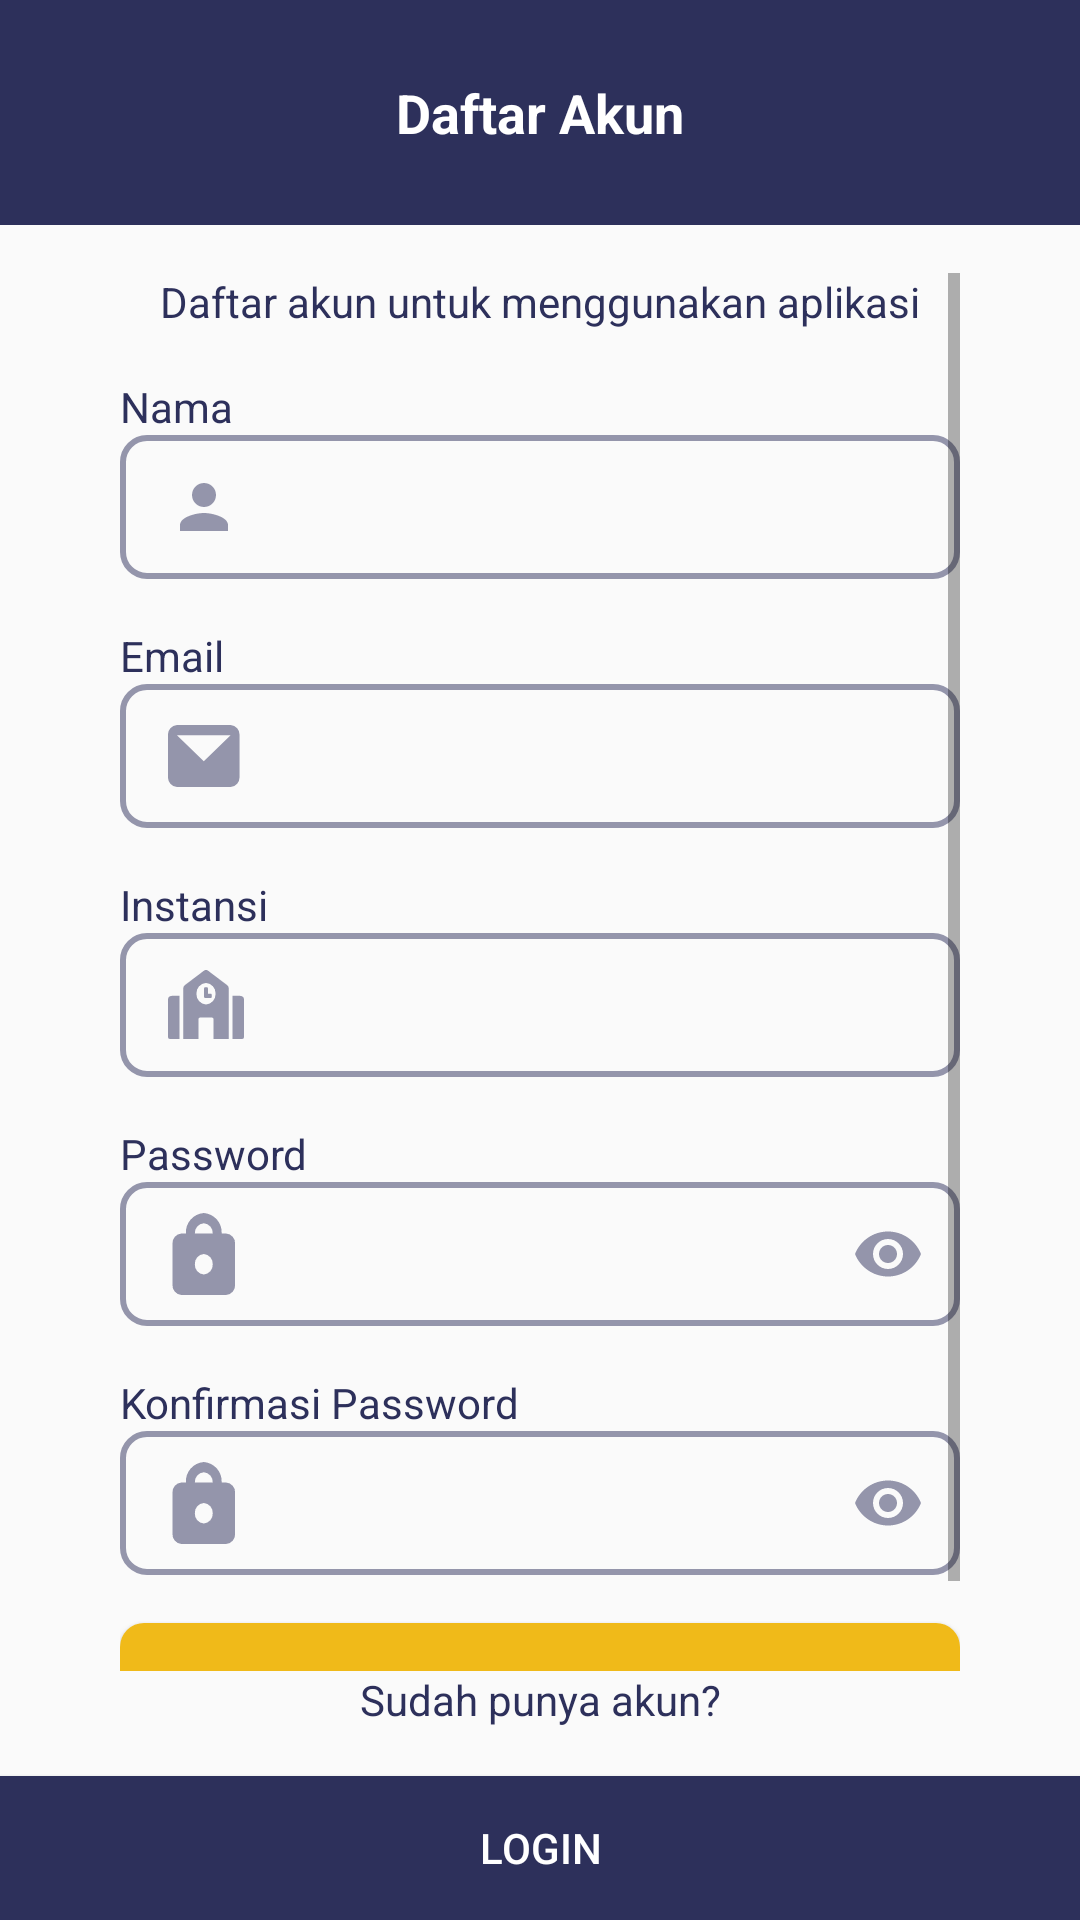

Produce the Android XML layout that renders to this screen, including the resource entries it uses.
<!-- AndroidManifest.xml: application theme AppTheme -->
<!-- res/layout/activity_register.xml -->
<?xml version="1.0" encoding="utf-8"?>
<androidx.constraintlayout.widget.ConstraintLayout xmlns:android="http://schemas.android.com/apk/res/android"
    xmlns:app="http://schemas.android.com/apk/res-auto"
    xmlns:tools="http://schemas.android.com/tools"
    android:layout_width="match_parent"
    android:layout_height="match_parent"
    tools:context=".modul.authentication.RegisterActivity">

    <LinearLayout
        android:id="@+id/linearLayout4"
        android:layout_width="match_parent"
        android:layout_height="75dp"
        android:background="@color/colorBlueLab"
        android:orientation="horizontal"
        app:layout_constraintEnd_toEndOf="parent"
        app:layout_constraintStart_toStartOf="parent"
        app:layout_constraintTop_toTopOf="parent"></LinearLayout>

    <TextView
        android:id="@+id/tv_title"
        android:layout_width="wrap_content"
        android:layout_height="wrap_content"
        android:text="Daftar Akun"
        android:textColor="@color/white"
        android:textSize="18sp"
        android:textStyle="bold"
        app:layout_constraintBottom_toBottomOf="@+id/linearLayout4"
        app:layout_constraintEnd_toEndOf="@id/linearLayout4"
        app:layout_constraintStart_toStartOf="@id/linearLayout4"
        app:layout_constraintTop_toTopOf="@id/linearLayout4" />

    <ScrollView
        android:id="@+id/scrollView2"
        android:layout_width="0dp"
        android:layout_height="0dp"
        android:layout_marginStart="@dimen/dimens_40"
        android:layout_marginTop="16dp"
        android:layout_marginEnd="@dimen/dimens_40"
        app:layout_constraintBottom_toTopOf="@+id/textView57"
        app:layout_constraintEnd_toEndOf="parent"
        app:layout_constraintStart_toStartOf="parent"
        app:layout_constraintTop_toBottomOf="@id/linearLayout4">

        <LinearLayout
            android:layout_width="wrap_content"
            android:layout_height="wrap_content"
            android:layout_gravity="center_horizontal"
            android:orientation="vertical">

            <TextView
                android:id="@+id/textView55"
                android:layout_width="match_parent"
                android:layout_height="wrap_content"
                android:text="Daftar akun untuk menggunakan aplikasi"
                android:textAlignment="center"
                android:textColor="@color/colorBlueLab" />

            <TextView
                android:id="@+id/label_nama"
                android:layout_width="match_parent"
                android:layout_height="wrap_content"
                android:layout_marginTop="16dp"
                android:text="Nama"
                android:textColor="@color/colorBlueLab" />

            <EditText
                android:id="@+id/et_nama"
                android:layout_width="wrap_content"
                android:layout_height="wrap_content"
                android:background="@drawable/et_bordercorner50"
                android:drawableLeft="@drawable/ic_person"
                android:drawablePadding="8dp"
                android:ems="20"
                android:inputType="textPersonName"
                android:textColor="@color/colorBlueLab" />

            <TextView
                android:id="@+id/label_email"
                android:layout_width="match_parent"
                android:layout_height="wrap_content"
                android:layout_marginTop="16dp"
                android:ems="20"
                android:text="Email"
                android:textColor="@color/colorBlueLab" />

            <EditText
                android:id="@+id/et_email"
                android:layout_width="wrap_content"
                android:layout_height="wrap_content"
                android:background="@drawable/et_bordercorner50"
                android:drawableLeft="@drawable/ic_mail"
                android:drawablePadding="8dp"
                android:ems="20"
                android:inputType="textPersonName" />

            <TextView
                android:id="@+id/label_instansi"
                android:layout_width="match_parent"
                android:layout_height="wrap_content"
                android:layout_marginTop="16dp"
                android:text="Instansi"
                android:textColor="@color/colorBlueLab" />

            <EditText
                android:id="@+id/et_instansi"
                android:layout_width="wrap_content"
                android:layout_height="wrap_content"
                android:background="@drawable/et_bordercorner50"
                android:drawableLeft="@drawable/ic_icon_awesome_school"
                android:drawablePadding="8dp"
                android:ems="20"
                android:inputType="textPersonName" />

            <TextView
                android:id="@+id/label_password"
                android:layout_width="match_parent"
                android:layout_height="wrap_content"
                android:layout_marginTop="16dp"
                android:text="Password"
                android:textColor="@color/colorBlueLab" />

            <com.google.android.material.textfield.TextInputLayout
                android:layout_width="match_parent"
                android:layout_height="wrap_content"
                app:hintEnabled="false"
                app:passwordToggleEnabled="true"
                app:passwordToggleTint="@color/colorBlueLab_50">

                <EditText
                    android:id="@+id/et_password"
                    android:layout_width="wrap_content"
                    android:layout_height="wrap_content"
                    android:background="@drawable/et_bordercorner50"
                    android:drawableStart="@drawable/ic_lock"
                    android:drawablePadding="8dp"
                    android:ems="20"
                    android:inputType="textPassword"
                    android:textColor="@color/colorBlueLab" />
            </com.google.android.material.textfield.TextInputLayout>

            <TextView
                android:id="@+id/label_ulangpassword"
                android:layout_width="match_parent"
                android:layout_height="wrap_content"
                android:layout_marginTop="16dp"
                android:text="Konfirmasi Password"
                android:textColor="@color/colorBlueLab" />

            <com.google.android.material.textfield.TextInputLayout
                android:layout_width="match_parent"
                android:layout_height="wrap_content"
                app:hintEnabled="false"
                app:passwordToggleEnabled="true"
                app:passwordToggleTint="@color/colorBlueLab_50">

                <EditText
                    android:id="@+id/et_konPassword"
                    android:layout_width="wrap_content"
                    android:layout_height="wrap_content"
                    android:background="@drawable/et_bordercorner50"
                    android:drawableStart="@drawable/ic_lock"
                    android:drawablePadding="8dp"
                    android:ems="20"
                    android:inputType="textPassword"
                    android:textColor="@color/colorBlueLab" />
            </com.google.android.material.textfield.TextInputLayout>

            <Button
                android:id="@+id/btn_register"
                android:layout_width="match_parent"
                android:layout_height="wrap_content"
                android:layout_marginTop="16dp"
                android:background="@drawable/btn_solidcorner_yellow"
                android:text="Daftar"
                android:ems="20"
                android:textColor="@color/colorBlueLab" />


        </LinearLayout>
    </ScrollView>

    <Button
        android:id="@+id/btn_login"
        android:layout_width="0dp"
        android:layout_height="wrap_content"
        android:background="@color/colorBlueLab"
        android:text="Login"
        android:textColor="@color/white"
        app:layout_constraintBottom_toBottomOf="parent"
        app:layout_constraintEnd_toEndOf="parent"
        app:layout_constraintStart_toStartOf="parent" />

    <TextView
        android:id="@+id/textView57"
        android:layout_width="wrap_content"
        android:layout_height="wrap_content"
        android:layout_marginBottom="16dp"
        android:text="Sudah punya akun?"
        android:textColor="@color/colorBlueLab"
        app:layout_constraintBottom_toTopOf="@id/btn_login"
        app:layout_constraintEnd_toEndOf="parent"
        app:layout_constraintStart_toStartOf="parent" />

</androidx.constraintlayout.widget.ConstraintLayout>
<!-- resources referenced by this layout -->
<resources>
  <color name="colorBlueLab">#2D305B</color>
  <color name="colorBlueLab_50">#9495AB</color>
  <color name="white">#FFFFFF</color>
  <dimen name="dimens_40">40dp</dimen>
  <!-- drawable btn_solidcorner_yellow (drawable) -->
  <?xml version="1.0" encoding="utf-8"?>
  <shape android:shape="rectangle"
      xmlns:android="http://schemas.android.com/apk/res/android">
      <solid android:color="@color/colorYellowLab"/>
      <corners android:radius="8dp"/>
  </shape>
  <!-- drawable et_bordercorner50 (drawable) -->
  <?xml version="1.0" encoding="utf-8"?>
  <shape xmlns:android="http://schemas.android.com/apk/res/android"
      android:shape="rectangle">
      <corners android:radius="8dp" />
      <stroke
          android:width="2dp"
          android:color="@color/colorBlueLab_50" />
      <size android:height="48dp" />
      <padding android:left="16dp"
          android:right="16dp"/>
  </shape>
  <!-- drawable ic_lock (drawable) -->
  <vector xmlns:android="http://schemas.android.com/apk/res/android"
      android:width="24dp"
      android:height="27.428572dp"
      android:viewportWidth="14"
      android:viewportHeight="16">
      <group>
          <clip-path android:pathData="M0,0h14v16h-14z M 0,0" />
          <path
              android:fillAlpha="1"
              android:fillColor="@color/colorBlueLab_50"
              android:fillType="evenOdd"
              android:pathData="M6.958,8a1.889,1.889 0,0 1,1.739 2,1.889 1.889,0 0,1 -1.739,2 1.889,1.889 0,0 1,-1.739 -2A1.889,1.889 0,0 1,6.958 8ZM6.958,2A1.889,1.889 0,0 0,5.218 4L8.697,4A1.889,1.889 0,0 0,6.958 2ZM11.306,16h-8.7A1.889,1.889 0,0 1,0.87 14L0.87,6A1.889,1.889 0,0 1,2.609 4h0.87A3.778,3.778 0,0 1,6.958 0,3.778 3.778,0 0,1 10.436,4h0.87a1.889,1.889 0,0 1,1.739 2v8A1.889,1.889 0,0 1,11.306 16Z"
              android:strokeAlpha="1" />
      </group>
  </vector>
  <!-- drawable ic_mail (drawable) -->
  <vector xmlns:android="http://schemas.android.com/apk/res/android"
      android:width="24dp"
      android:height="20.571428dp"
      android:viewportWidth="14"
      android:viewportHeight="12">
      <group>
          <clip-path android:pathData="M0,0h14v12h-14z M 0,0" />
          <path
              android:fillAlpha="1"
              android:fillColor="@color/colorBlueLab_50"
              android:fillType="evenOdd"
              android:pathData="M12.175,2H1.739L6.957,7ZM0,2A1.889,1.889 0,0 1,1.739 0H12.175a1.889,1.889 0,0 1,1.739 2v8a1.889,1.889 0,0 1,-1.739 2H1.739A1.889,1.889 0,0 1,0 10Z"
              android:strokeAlpha="1" />
      </group>
  </vector>
  <!-- drawable ic_person (drawable) -->
  <vector xmlns:android="http://schemas.android.com/apk/res/android"
          android:width="24dp"
          android:height="24dp"
          android:viewportWidth="24.0"
          android:viewportHeight="24.0">
      <path
          android:fillColor="@color/colorBlueLab_50"
          android:pathData="M12,12c2.21,0 4,-1.79 4,-4s-1.79,-4 -4,-4 -4,1.79 -4,4 1.79,4 4,4zM12,14c-2.67,0 -8,1.34 -8,4v2h16v-2c0,-2.66 -5.33,-4 -8,-4z"/>
  </vector>
  <style name="AppTheme" parent="Theme.AppCompat.Light.DarkActionBar">
          
          <item name="colorPrimary">@color/colorPrimary</item>
          <item name="colorPrimaryDark">@color/colorPrimaryDark</item>
          <item name="colorAccent">@color/colorAccent</item>
      </style>
  <color name="colorYellowLab">#F0BA19</color>
  <color name="colorPrimary">#008577</color>
  <color name="colorPrimaryDark">#00574B</color>
  <color name="colorAccent">#D81B60</color>
</resources>
